6-way image classification set "Fusar-classification" from GitHub (lokesh2503/Fusar-classification); label vocabulary: combined ship, dredger, passenger ship, tanker, tug, unspecified ship type.

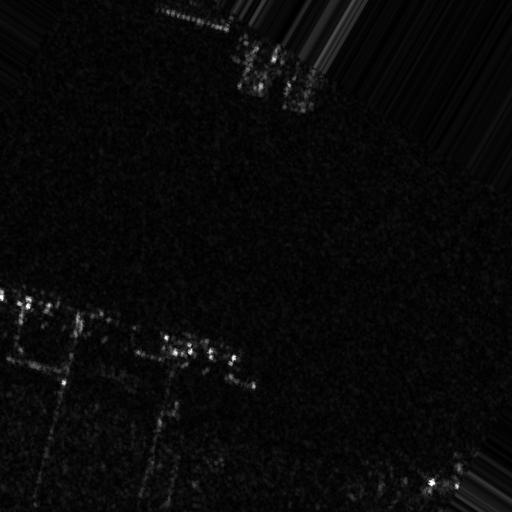
Label: combined ship

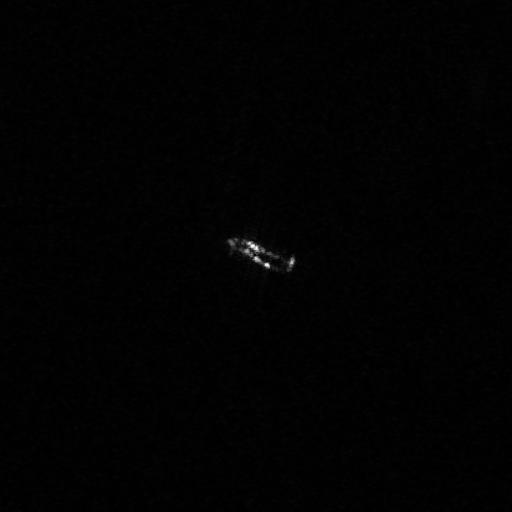
Label: tug

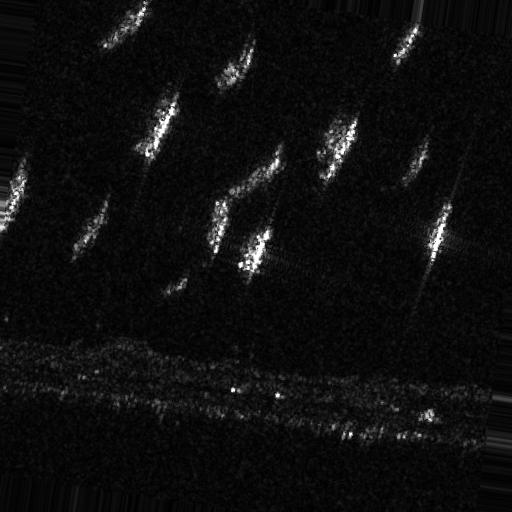
Label: unspecified ship type

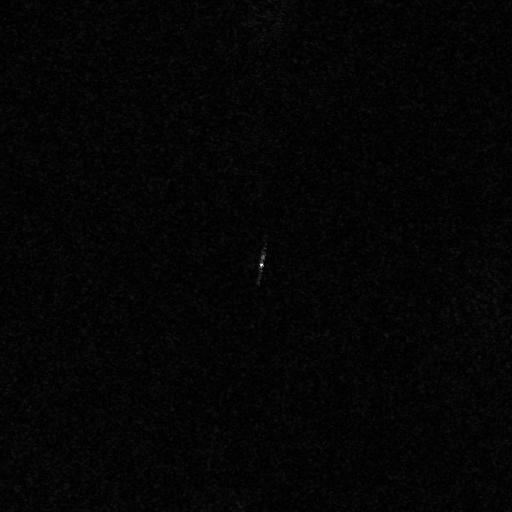
Label: passenger ship

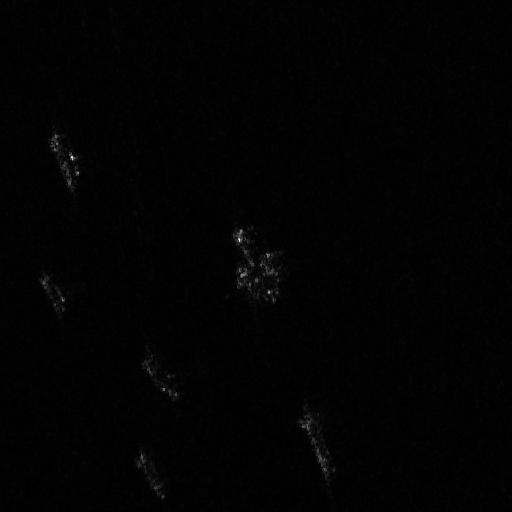
Label: tanker

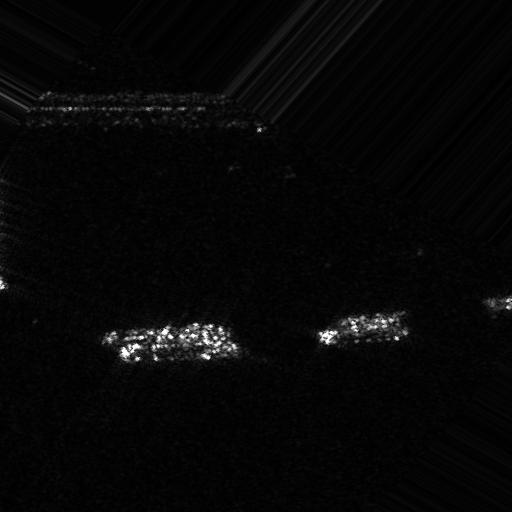
Label: dredger
